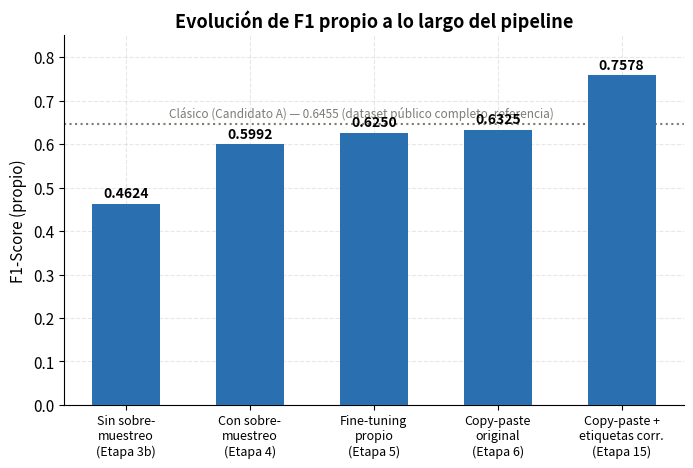
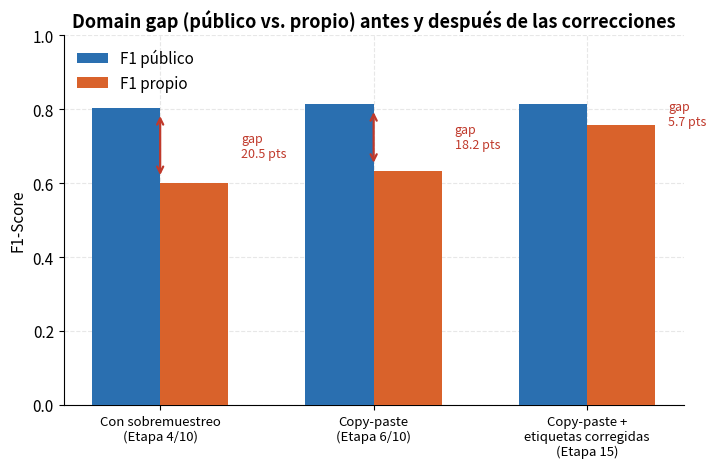
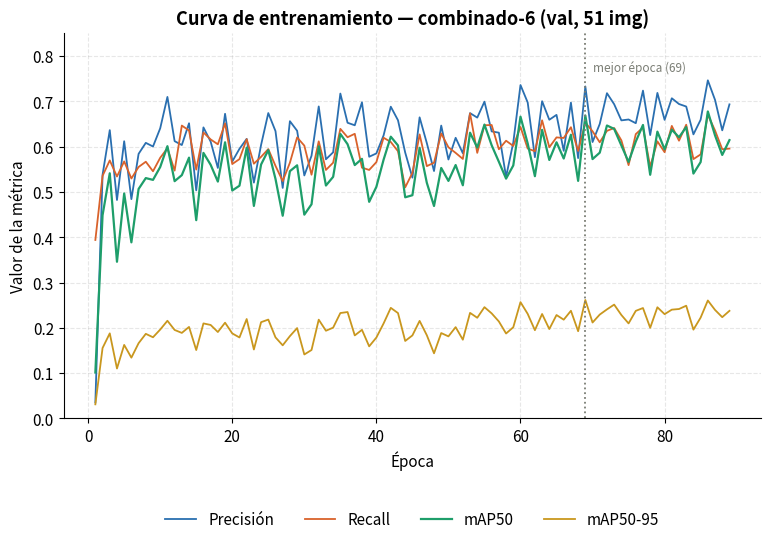
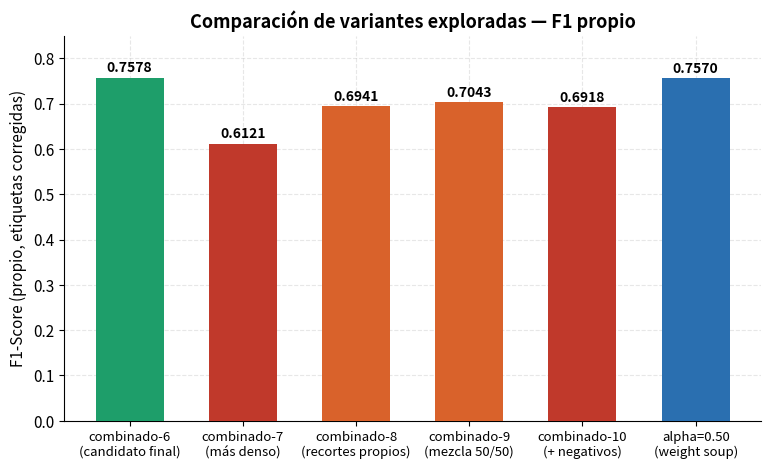
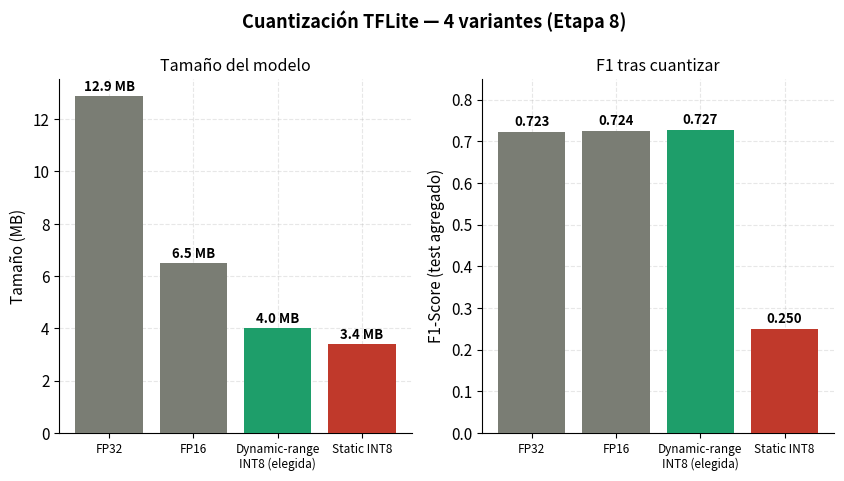

Recreate these plots in Python, in order. (Note: this script raises an exception after producing the figures.)
"""
Genera las graficas estadisticas para el documento de tesis (Word), como PNG de alta resolucion,
a partir de los datos ya calculados en toda la sesion (bitacora). No corre inferencia ni
entrenamiento -- solo grafica numeros que ya tenemos.
"""

import os

import matplotlib
matplotlib.use("Agg")
import matplotlib.pyplot as plt
import matplotlib.ticker as mticker

RAIZ = r"C:\Users\jchag\Documents\TESIS"
DIR_SALIDA = rf"{RAIZ}\graficas_tesis"
os.makedirs(DIR_SALIDA, exist_ok=True)

# estilo general, limpio y apto para imprimir
plt.rcParams.update({
    "figure.dpi": 150,
    "savefig.dpi": 300,
    "font.size": 11,
    "font.family": "sans-serif",
    "axes.spines.top": False,
    "axes.spines.right": False,
    "axes.grid": True,
    "grid.alpha": 0.3,
    "grid.linestyle": "--",
})

AZUL = "#2a6fb0"
NARANJA = "#d9622b"
VERDE = "#1e9e6a"
GRIS = "#7a7d74"
ROJO = "#c0392b"


def guardar(fig, nombre):
    ruta = os.path.join(DIR_SALIDA, nombre)
    fig.savefig(ruta, bbox_inches="tight")
    plt.close(fig)
    print(f"Guardada: {ruta}")


# ==========================================================================
# Figura 1: Evolucion historica de F1 propio en el pipeline
# ==========================================================================
etapas_1 = ["Sin sobre-\nmuestreo\n(Etapa 3b)", "Con sobre-\nmuestreo\n(Etapa 4)",
            "Fine-tuning\npropio\n(Etapa 5)", "Copy-paste\noriginal\n(Etapa 6)",
            "Copy-paste +\netiquetas corr.\n(Etapa 15)"]
valores_1 = [0.4624, 0.5992, 0.6250, 0.6325, 0.7578]

fig, ax = plt.subplots(figsize=(8, 4.8))
x = range(len(etapas_1))
barras = ax.bar(x, valores_1, color=AZUL, width=0.55, zorder=3)
ax.axhline(0.6455, color=GRIS, linestyle=":", linewidth=1.5, zorder=2)
ax.text(0.35, 0.6455 + 0.015, "Clásico (Candidato A) — 0.6455 (dataset público completo, referencia)",
        fontsize=8.5, color=GRIS, ha="left")
for xi, v in zip(x, valores_1):
    ax.text(xi, v + 0.015, f"{v:.4f}", ha="center", fontsize=10, fontweight="bold")
ax.set_xticks(list(x))
ax.set_xticklabels(etapas_1, fontsize=9)
ax.set_ylabel("F1-Score (propio)")
ax.set_ylim(0, 0.85)
ax.set_title("Evolución de F1 propio a lo largo del pipeline", fontsize=13, fontweight="bold")
guardar(fig, "fig1_evolucion_f1_propio.png")

# ==========================================================================
# Figura 2: Domain gap antes/despues
# ==========================================================================
etapas_2 = ["Con sobremuestreo\n(Etapa 4/10)", "Copy-paste\n(Etapa 6/10)", "Copy-paste +\netiquetas corregidas\n(Etapa 15)"]
publico_2 = [0.8043, 0.8149, 0.8149]
propio_2 = [0.5992, 0.6325, 0.7578]
gap_2 = [p - r for p, r in zip(publico_2, propio_2)]

fig, ax = plt.subplots(figsize=(8, 4.8))
x = range(len(etapas_2))
ancho = 0.32
ax.bar([i - ancho / 2 for i in x], publico_2, width=ancho, label="F1 público", color=AZUL, zorder=3)
ax.bar([i + ancho / 2 for i in x], propio_2, width=ancho, label="F1 propio", color=NARANJA, zorder=3)
for xi, (p, r, g) in enumerate(zip(publico_2, propio_2, gap_2)):
    if g > 0.06:  # solo dibuja la flecha si hay espacio suficiente para que se vea bien
        ax.annotate("", xy=(xi, p - 0.015), xytext=(xi, r + 0.015),
                    arrowprops=dict(arrowstyle="<->", color=ROJO, lw=1.6))
    ax.text(xi + 0.38, (p + r) / 2, f"gap\n{g*100:.1f} pts", fontsize=9, color=ROJO, va="center")
ax.set_xticks(list(x))
ax.set_xticklabels(etapas_2, fontsize=9.5)
ax.set_ylabel("F1-Score")
ax.set_ylim(0, 1.0)
ax.legend(loc="upper left", frameon=False)
ax.set_title("Domain gap (público vs. propio) antes y después de las correcciones", fontsize=13, fontweight="bold")
guardar(fig, "fig2_domain_gap.png")

# ==========================================================================
# Figura 3: Curva de entrenamiento de combinado-6 (89 epocas)
# ==========================================================================
datos_d = [
    (1,0.03549,0.39405,0.10154,0.03115),(2,0.53796,0.53556,0.44866,0.15550),(3,0.63655,0.56967,0.54124,0.18785),
    (4,0.48229,0.53411,0.34590,0.11024),(5,0.61204,0.56749,0.49669,0.16233),(6,0.48415,0.52975,0.38876,0.13421),
    (7,0.58411,0.55515,0.50662,0.16610),(8,0.60845,0.56676,0.53064,0.18678),(9,0.60037,0.54572,0.52669,0.17922),
    (10,0.64057,0.57547,0.55510,0.19623),(11,0.70983,0.59652,0.60109,0.21563),(12,0.61218,0.54717,0.52383,0.19538),
    (13,0.60361,0.64659,0.53715,0.18885),(14,0.65169,0.63570,0.57581,0.20205),(15,0.50346,0.54935,0.43773,0.15103),
    (16,0.64255,0.63135,0.58629,0.20979),(17,0.61119,0.61601,0.55997,0.20638),(18,0.55306,0.60524,0.52290,0.19081),
    (19,0.67258,0.65143,0.60968,0.21140),(20,0.56721,0.56168,0.50324,0.18769),(21,0.59530,0.57257,0.51380,0.17878),
    (22,0.61718,0.61656,0.59791,0.21947),(23,0.52067,0.56241,0.46920,0.15222),(24,0.60391,0.57757,0.56063,0.21253),
    (25,0.67421,0.59470,0.59241,0.21826),(26,0.63432,0.55766,0.52875,0.17895),(27,0.50890,0.52395,0.44753,0.16144),
    (28,0.65627,0.56459,0.54595,0.18176),(29,0.63509,0.62046,0.55887,0.19945),(30,0.53648,0.60232,0.44990,0.14123),
    (31,0.57997,0.53809,0.47279,0.15110),(32,0.68884,0.61176,0.60078,0.21805),(33,0.57216,0.54862,0.51421,0.19364),
    (34,0.58756,0.56459,0.53339,0.20044),(35,0.71726,0.63933,0.62819,0.23271),(36,0.65281,0.62084,0.60546,0.23491),
    (37,0.64723,0.62842,0.55937,0.18332),(38,0.69788,0.55370,0.57315,0.19562),(39,0.57774,0.54862,0.47820,0.15919),
    (40,0.58509,0.56591,0.51136,0.17860),(41,0.62487,0.61974,0.57122,0.20967),(42,0.68826,0.61030,0.62205,0.24413),
    (43,0.65832,0.58999,0.60268,0.23264),(44,0.58700,0.51016,0.48823,0.17102),(45,0.53160,0.54209,0.49282,0.18331),
    (46,0.66473,0.62700,0.59752,0.21536),(47,0.60796,0.55705,0.52030,0.18372),(48,0.54622,0.56459,0.46900,0.14380),
    (49,0.64654,0.62917,0.55301,0.18851),(50,0.57168,0.59869,0.52441,0.18120),(51,0.61960,0.58628,0.55948,0.20159),
    (52,0.58546,0.57293,0.51475,0.17384),(53,0.67408,0.67344,0.63087,0.23308),(54,0.66419,0.58636,0.59814,0.22227),
    (55,0.69934,0.64731,0.64881,0.24568),(56,0.63373,0.64789,0.60307,0.23193),(57,0.63088,0.59434,0.56666,0.21409),
    (58,0.53342,0.61311,0.52942,0.18750),(59,0.60916,0.60160,0.55854,0.20139),(60,0.73604,0.64350,0.66624,0.25678),
    (61,0.69755,0.59583,0.60719,0.23086),(62,0.57682,0.58999,0.53484,0.19484),(63,0.70036,0.65820,0.63713,0.23061),
    (64,0.65942,0.59869,0.57062,0.19738),(65,0.67021,0.62046,0.60970,0.22829),(66,0.59081,0.61924,0.57383,0.21805),
    (67,0.69726,0.64296,0.62639,0.23769),(68,0.57476,0.59047,0.52447,0.19261),(69,0.73308,0.65312,0.66875,0.26161),
    (70,0.61025,0.63403,0.57259,0.21178),(71,0.65017,0.60962,0.58674,0.22933),(72,0.71810,0.63498,0.64677,0.24077),
    (73,0.69375,0.64114,0.63921,0.25131),(74,0.65806,0.61393,0.60267,0.22839),(75,0.66001,0.55926,0.56631,0.20979),
    (76,0.65185,0.62772,0.61125,0.23752),(77,0.72374,0.64224,0.64796,0.24375),(78,0.62560,0.55588,0.53794,0.20007),
    (79,0.71870,0.61176,0.63321,0.24542),(80,0.65924,0.58781,0.59416,0.23023),(81,0.70690,0.64586,0.63742,0.24016),
    (82,0.69415,0.61321,0.62079,0.24159),(83,0.68865,0.64847,0.64324,0.24887),(84,0.62719,0.57257,0.54062,0.19605),
    (85,0.65935,0.58292,0.56599,0.22258),(86,0.74647,0.67054,0.67778,0.26042),(87,0.70321,0.63570,0.62485,0.23955),
    (88,0.63609,0.59434,0.58172,0.22356),(89,0.69338,0.59579,0.61449,0.23756),
]
epocas = [d[0] for d in datos_d]
precision = [d[1] for d in datos_d]
recall = [d[2] for d in datos_d]
map50 = [d[3] for d in datos_d]
map5095 = [d[4] for d in datos_d]

fig, ax = plt.subplots(figsize=(9, 5))
ax.plot(epocas, precision, label="Precisión", color=AZUL, linewidth=1.3)
ax.plot(epocas, recall, label="Recall", color=NARANJA, linewidth=1.3)
ax.plot(epocas, map50, label="mAP50", color=VERDE, linewidth=1.6)
ax.plot(epocas, map5095, label="mAP50-95", color="#c9971e", linewidth=1.3)
mejor_epoca = 69
ax.axvline(mejor_epoca, color=GRIS, linestyle=":", linewidth=1.3)
ax.text(mejor_epoca + 1, 0.79, f"mejor época ({mejor_epoca})", fontsize=8.5, color=GRIS, va="top")
ax.set_xlabel("Época")
ax.set_ylabel("Valor de la métrica")
ax.set_ylim(0, 0.85)
ax.legend(loc="lower center", bbox_to_anchor=(0.5, -0.32), frameon=False, ncol=4)
ax.set_title("Curva de entrenamiento — combinado-6 (val, 51 img)", fontsize=13, fontweight="bold")
guardar(fig, "fig3_curva_entrenamiento_combinado6.png")

# ==========================================================================
# Figura 4: Comparacion de variantes de copy-paste (F1 propio, etiquetas corregidas)
# ==========================================================================
modelos_4 = ["combinado-6\n(candidato final)", "combinado-7\n(más denso)", "combinado-8\n(recortes propios)",
             "combinado-9\n(mezcla 50/50)", "combinado-10\n(+ negativos)", "alpha=0.50\n(weight soup)"]
valores_4 = [0.7578, 0.6121, 0.6941, 0.7043, 0.6918, 0.7570]
colores_4 = [VERDE, ROJO, NARANJA, NARANJA, ROJO, AZUL]

fig, ax = plt.subplots(figsize=(9, 5))
x = range(len(modelos_4))
barras = ax.bar(x, valores_4, color=colores_4, width=0.6, zorder=3)
for xi, v in zip(x, valores_4):
    ax.text(xi, v + 0.012, f"{v:.4f}", ha="center", fontsize=10, fontweight="bold")
ax.set_xticks(list(x))
ax.set_xticklabels(modelos_4, fontsize=9.5)
ax.set_ylabel("F1-Score (propio, etiquetas corregidas)")
ax.set_ylim(0, 0.85)
ax.set_title("Comparación de variantes exploradas — F1 propio", fontsize=13, fontweight="bold")
guardar(fig, "fig4_comparacion_variantes.png")

# ==========================================================================
# Figura 5: Cuantizacion TFLite (Etapa 8)
# ==========================================================================
variantes_5 = ["FP32", "FP16", "Dynamic-range\nINT8 (elegida)", "Static INT8"]
tamano_5 = [12.9, 6.5, 4.0, 3.4]
f1_5 = [0.723, 0.724, 0.727, 0.250]
colores_5 = [GRIS, GRIS, VERDE, ROJO]

fig, (ax1, ax2) = plt.subplots(1, 2, figsize=(10, 4.6))
ax1.bar(variantes_5, tamano_5, color=colores_5, zorder=3)
for i, v in enumerate(tamano_5):
    ax1.text(i, v + 0.2, f"{v} MB", ha="center", fontsize=9.5, fontweight="bold")
ax1.set_ylabel("Tamaño (MB)")
ax1.set_title("Tamaño del modelo", fontsize=11.5)
ax1.tick_params(axis="x", labelsize=8.5)

ax2.bar(variantes_5, f1_5, color=colores_5, zorder=3)
for i, v in enumerate(f1_5):
    ax2.text(i, v + 0.015, f"{v:.3f}", ha="center", fontsize=9.5, fontweight="bold")
ax2.set_ylabel("F1-Score (test agregado)")
ax2.set_ylim(0, 0.85)
ax2.set_title("F1 tras cuantizar", fontsize=11.5)
ax2.tick_params(axis="x", labelsize=8.5)

fig.suptitle("Cuantización TFLite — 4 variantes (Etapa 8)", fontsize=13, fontweight="bold", y=1.03)
guardar(fig, "fig5_cuantizacion_tflite.png")

# ==========================================================================
# Figura 6: Bootstrap -- incertidumbre de F1 propio (Etapa 14, con etiquetas corregidas)
# ==========================================================================
import json

with open(rf"{RAIZ}\bootstrap_f1_propio_raw.json") as f:
    boot = json.load(f)

f1s = boot["f1s"]
media = boot["media"]
ci_low, ci_high = boot["ci95"]

fig, ax = plt.subplots(figsize=(8.5, 5))
ax.hist(f1s, bins=40, color=AZUL, alpha=0.75, zorder=3, edgecolor="white", linewidth=0.4)
ax.axvline(media, color=ROJO, linewidth=2, label=f"Media bootstrap = {media:.4f}")
ax.axvspan(ci_low, ci_high, color=NARANJA, alpha=0.15, label=f"IC 95% = [{ci_low:.3f}, {ci_high:.3f}]")
ax.axvline(ci_low, color=NARANJA, linestyle="--", linewidth=1.3)
ax.axvline(ci_high, color=NARANJA, linestyle="--", linewidth=1.3)
ax.set_xlabel("F1-Score (propio) por remuestreo")
ax.set_ylabel("Frecuencia (de 1000 remuestreos)")
ax.legend(loc="upper left", frameon=False, fontsize=9.5)
ax.set_title("Bootstrap de F1 propio — combinado-6 (etiquetas corregidas, Etapa 15)", fontsize=12.5, fontweight="bold")
guardar(fig, "fig6_bootstrap_f1_propio.png")

# ==========================================================================
# Figura 14: Barrido de alpha -- weight averaging (Etapa 9)
# ==========================================================================
alphas = [0.00, 0.15, 0.30, 0.50, 0.70, 0.85, 1.00]
f1_publico_a = [0.8113, 0.8029, 0.7888, 0.7387, 0.6824, 0.6506, 0.6227]
f1_propio_a = [0.6188, 0.6179, 0.6215, 0.6410, 0.6375, 0.6298, 0.6254]
gap_a = [p - r for p, r in zip(f1_publico_a, f1_propio_a)]

fig, ax = plt.subplots(figsize=(9, 5.2))
ax.plot(alphas, f1_publico_a, "o-", label="F1 público", color=AZUL, linewidth=2, markersize=6)
ax.plot(alphas, f1_propio_a, "o-", label="F1 propio", color=NARANJA, linewidth=2, markersize=6)
ax.plot(alphas, gap_a, "o--", label="Domain gap", color=ROJO, linewidth=1.6, markersize=5, alpha=0.8)
ax.axvline(0.0, color=GRIS, linestyle=":", linewidth=1)
ax.axvline(1.0, color=GRIS, linestyle=":", linewidth=1)
ax.text(0.02, 0.05, "combinado-6\npuro", fontsize=8, color=GRIS)
ax.text(0.90, 0.05, "finetune_v2\npuro", fontsize=8, color=GRIS, ha="right")
ax.set_xlabel("alpha (peso de finetune_propio_v2 en la mezcla)")
ax.set_ylabel("F1-Score / Gap")
ax.set_ylim(0, 0.9)
ax.legend(loc="upper right", frameon=False)
ax.set_title("Weight averaging — barrido de alpha (Etapa 9)", fontsize=13, fontweight="bold")
guardar(fig, "fig14_barrido_alpha.png")

# ==========================================================================
# Figura 15: Barrido SAHI vs. baseline (Etapa 16)
# ==========================================================================
conf_s = [0.25, 0.30, 0.35, 0.40, 0.45, 0.50, 0.55, 0.60, 0.65, 0.70]
p_s = [0.5768, 0.6507, 0.7098, 0.7743, 0.8043, 0.8793, 0.9286, 0.9583, 0.9565, 1.0000]
r_s = [0.8613, 0.8347, 0.7893, 0.7227, 0.5920, 0.4080, 0.2427, 0.1227, 0.0587, 0.0160]
f1_s = [0.6909, 0.7313, 0.7475, 0.7476, 0.6820, 0.5574, 0.3848, 0.2175, 0.1106, 0.0315]

fig, ax = plt.subplots(figsize=(9, 5.2))
ax.plot(conf_s, p_s, "o-", label="Precisión (SAHI)", color=AZUL, linewidth=1.6, markersize=5)
ax.plot(conf_s, r_s, "o-", label="Recall (SAHI)", color=NARANJA, linewidth=1.6, markersize=5)
ax.plot(conf_s, f1_s, "o-", label="F1 (SAHI)", color=VERDE, linewidth=2.2, markersize=6)
ax.axhline(0.7578, color=ROJO, linestyle="--", linewidth=1.6, label="F1 baseline (sin SAHI, conf=0.25) = 0.7578")
ax.axvline(0.40, color=GRIS, linestyle=":", linewidth=1.2)
ax.text(0.405, 0.05, "mejor punto\nSAHI (0.40)", fontsize=8, color=GRIS)
ax.set_xlabel("Umbral de confianza")
ax.set_ylabel("Valor de la métrica")
ax.set_ylim(0, 1.02)
ax.legend(loc="upper right", frameon=False, fontsize=9)
ax.set_title("SAHI — barrido de confianza vs. baseline (Etapa 16)", fontsize=13, fontweight="bold")
guardar(fig, "fig15_barrido_sahi.png")

print("\n=== Listo: 8 graficas custom generadas en", DIR_SALIDA, "===")
print("(+ 6 oficiales de Ultralytics copiadas: fig8-fig13. La fig7 del 5-fold, pendiente)")

# ==========================================================================
# Figura 7: 5-fold CV -- ANTES (Etapa 18) vs DESPUES (Etapa 19b) de corregir etiquetas
# ==========================================================================
folds_nombres = ["Fold 1", "Fold 2", "Fold 3", "Fold 4", "Fold 5"]
f1_antes = [0.5606, 0.5494, 0.3927, 0.4598, 0.5175]
f1_despues = [0.5465, 0.6676, 0.4939, 0.6896, 0.6652]
media_antes, std_antes = 0.4960, 0.0624
media_despues, std_despues = 0.6126, 0.0777

fig, ax = plt.subplots(figsize=(9, 5.4))
x = list(range(len(folds_nombres)))
ancho = 0.34
ax.bar([i - ancho / 2 for i in x], f1_antes, width=ancho, label="Antes (Etapa 18)", color=GRIS, zorder=3)
ax.bar([i + ancho / 2 for i in x], f1_despues, width=ancho, label="Después (Etapa 19b)", color=VERDE, zorder=3)
for xi, v in zip(x, f1_antes):
    ax.text(xi - ancho / 2, v + 0.012, f"{v:.3f}", ha="center", fontsize=8.5, color=GRIS, fontweight="bold")
for xi, v in zip(x, f1_despues):
    ax.text(xi + ancho / 2, v + 0.012, f"{v:.3f}", ha="center", fontsize=8.5, color="#12633f", fontweight="bold")
ax.axhline(media_antes, color=GRIS, linestyle=":", linewidth=1.5, zorder=2)
ax.axhline(media_despues, color=VERDE, linestyle=":", linewidth=1.5, zorder=2)
ax.text(4.45, 0.79, f"media antes = {media_antes:.4f}±{std_antes:.4f}",
        fontsize=8.5, color=GRIS, ha="right", fontweight="bold")
ax.text(4.45, 0.745, f"media después = {media_despues:.4f}±{std_despues:.4f}",
        fontsize=8.5, color="#12633f", ha="right", fontweight="bold")
ax.set_xticks(x)
ax.set_xticklabels(folds_nombres)
ax.set_ylabel("F1-Score (propio, held-out del fold)")
ax.set_ylim(0, 0.85)
ax.legend(loc="upper left", frameon=False)
ax.set_title("Validación cruzada 5-fold — antes/después de corregir etiquetas (Etapa 18 vs 19b)",
             fontsize=12.5, fontweight="bold")
guardar(fig, "fig7_kfold_cv.png")
print("Guardada fig7 -- ya estan las 9 graficas custom completas (15 en total con las 6 oficiales)")

# ==========================================================================
# Figura 16: Candidato A vs B -- ambos dominios, ambos umbrales de matching (Etapa 20)
# ==========================================================================
grupos = ["A — propio", "A — público", "B — propio", "B — público"]
f1_permisivo = [0.6535, 0.6453, 0.6990, 0.8499]
f1_estricto = [0.1580, 0.0263, 0.6737, 0.8126]
colores_grupo = [ROJO, ROJO, VERDE, VERDE]

fig, ax = plt.subplots(figsize=(10, 5.8))
x = list(range(len(grupos)))
ancho = 0.32
barras1 = ax.bar([i - ancho/2 for i in x], f1_permisivo, width=ancho, color=colores_grupo,
                  alpha=0.55, zorder=3, label="iou=0.1 (permisivo)")
barras2 = ax.bar([i + ancho/2 for i in x], f1_estricto, width=ancho, color=colores_grupo,
                  zorder=3, label="iou=0.45 (estricto)")
for xi, v in zip(x, f1_permisivo):
    ax.text(xi - ancho/2, v + 0.015, f"{v:.2f}", ha="center", fontsize=9, fontweight="bold")
for xi, v in zip(x, f1_estricto):
    ax.text(xi + ancho/2, v + 0.015, f"{v:.2f}", ha="center", fontsize=9, fontweight="bold")

for xi, (vp, ve) in enumerate(zip(f1_permisivo, f1_estricto)):
    caida = (vp - ve) * 100
    ax.text(xi, max(vp, ve) + 0.06, f"-{caida:.0f}pts", ha="center", fontsize=9, color=GRIS, fontweight="bold")

# leyenda manual de colores por candidato (aparte de la de los patrones de umbral)
from matplotlib.patches import Patch
legend_umbral = ax.legend(loc="upper left", frameon=False, fontsize=9.5)
ax.add_artist(legend_umbral)
legend_candidato = [Patch(facecolor=ROJO, label="Candidato A (clásico)"),
                     Patch(facecolor=VERDE, label="Candidato B (YOLO)")]
ax.legend(handles=legend_candidato, loc="upper left", bbox_to_anchor=(0.0, 0.86), frameon=False, fontsize=9.5)

ax.set_xticks(x)
ax.set_xticklabels(grupos, fontsize=10.5)
ax.set_ylabel("F1-Score")
ax.set_ylim(0, 1.0)
fig.suptitle("Candidato A vs. B — ambos dominios, ambos umbrales de matching", fontsize=13, fontweight="bold", x=0.53)
ax.set_title("YOLO es estable ante el criterio de evaluación; el clásico colapsa con iou estricto (Etapa 20)",
             fontsize=9.5, color=GRIS, pad=10)
guardar(fig, "fig16_candidato_a_vs_b.png")
print("Guardada fig16 -- comparacion final Candidato A vs B, ambos dominios y umbrales (10 graficas custom, 16 en total)")
